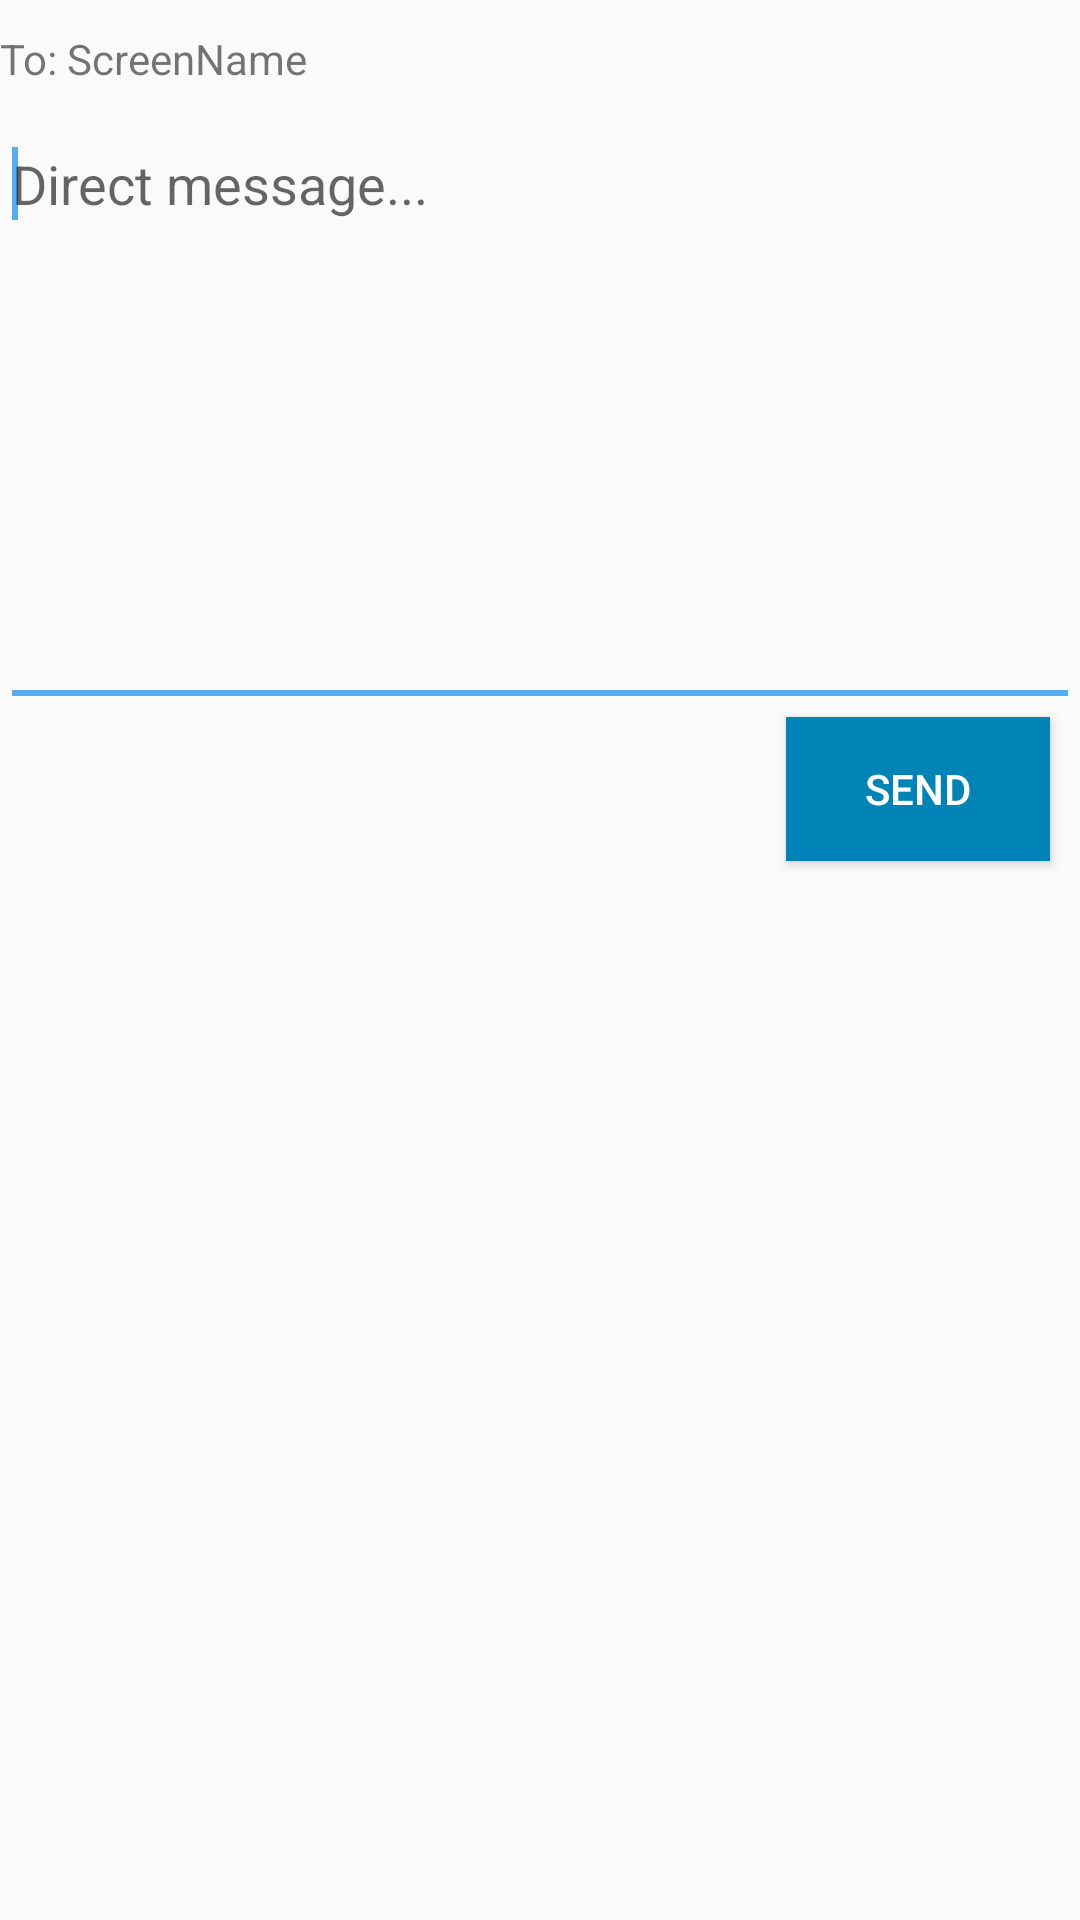

This screen was rendered from an Android layout file. Write that file and the resources it references.
<!-- AndroidManifest.xml: application theme AppTheme -->
<!-- res/layout/fragment_direct_message.xml -->
<?xml version="1.0" encoding="utf-8"?>
<RelativeLayout xmlns:android="http://schemas.android.com/apk/res/android"
    android:layout_width="match_parent" android:layout_height="match_parent">

    <TextView
        android:layout_width="wrap_content"
        android:layout_height="wrap_content"
        android:id="@+id/tvRecipient"
        android:text="To: ScreenName"
        android:layout_alignParentStart="true"
        android:layout_alignParentLeft="true"
        android:layout_marginTop="10dp"
        android:layout_marginBottom="10dp"/>

    <EditText
        android:id="@+id/etDirectMessage"
        android:layout_width="match_parent"
        android:layout_height="200dp"
        android:layout_below="@id/tvRecipient"
        android:layout_weight="1"
        android:gravity="top"
        android:hint="@string/directMessage_hint"
        android:maxLength="140"
        android:minHeight="60dp"
        android:singleLine="false"
        android:textAppearance="@android:style/TextAppearance.Holo.Medium"
        android:theme="@style/AppTheme">

        <requestFocus />
    </EditText>

    <Button
        android:layout_width="wrap_content"
        android:layout_height="wrap_content"
        android:id="@+id/btnSendMessage"
        android:text="@string/sendDM"
        android:layout_alignParentEnd="true"
        android:layout_alignParentRight="true"
        android:layout_marginLeft="10dp"
        android:layout_marginRight="10dp"
        android:layout_below="@+id/etDirectMessage"
        android:textColor="#fff"
        android:background="@color/colorPrimaryDark"/>


</RelativeLayout>
<!-- resources referenced by this layout -->
<resources>
  <color name="colorPrimaryDark">#0083B6</color>
  <string name="directMessage_hint">Direct message...</string>
  <string name="sendDM">Send</string>
  <style name="AppTheme" parent="AppBaseTheme">
          <item name="colorPrimary">@color/colorPrimary</item>
          <item name="colorPrimaryDark">@color/colorPrimaryDark</item>
          <item name="colorAccent">@color/colorAccent</item>
      </style>
  <style name="AppBaseTheme" parent="Theme.AppCompat.Light.DarkActionBar">
  
      </style>
  <color name="colorPrimary">#55acee</color>
  <color name="colorAccent">#55acee</color>
</resources>
